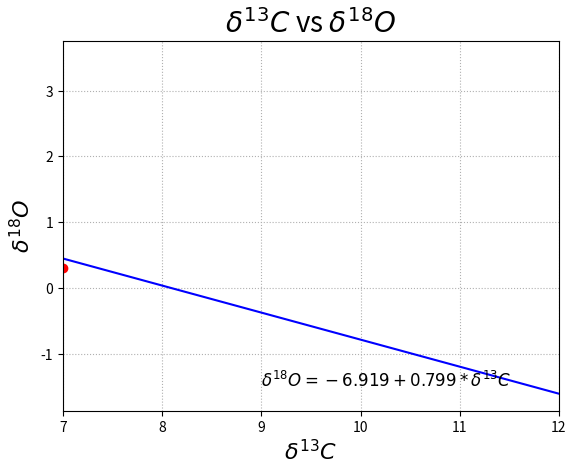

Python code for this plot: (Note: this script raises an exception after producing the figure.)
import numpy as np
import matplotlib.pyplot as plt

xn=np.array([0, 1, 2, 3, 4, 5, 6,7])
yn=np.array([3.5, 2.5, 3, 1.5, 2, 1.3, 1, 0.3])

n=len(xn)

Sum_x=sum(xn)
Sum_y=sum(yn)
Sum_xx=sum(xn**2)
Sum_xy=sum(xn*yn)

print(Sum_x, Sum_y, Sum_xx, Sum_xy) 

a_0=(Sum_xx*Sum_y-Sum_xy*Sum_x)/(n*Sum_xx-Sum_x**2)
a_1=(n*Sum_xy-Sum_x*Sum_y)/(n*Sum_xx-Sum_x**2)
print("y=",a_0,"+", a_1, "X")

x=np.linspace(7, 12, 2)
y=a_0+a_1*x

plt.figure(1)
plt.scatter(xn, yn, color='r')
plt.grid(linestyle='dotted')
plt.plot(x, y, color='b')
plt.title(r'$\delta ^{13}C$ vs $\delta ^{18}O$', fontsize=20)
plt.xlabel(r'$\delta ^{13}C$', fontsize=16)
plt.ylabel(r'$\delta ^{18}O$', fontsize=16)
plt.xlim(7, 12)
plt.text(9, -1.5, r'$\delta ^{18}O=-6.919+0.799*\delta ^{13}C$',
    fontsize=12)
plt.show()

import numpy as np
import matplotlib.pyplot as plt

n = int(input("Longitud: "))
x = []
y = []
scalar = 0

for i in range(n):
    x.append(float(input("Elemento X: ")))
    y.append(float(input("Elemento Y: ")))

xn=np.array(x)
yn=np.array(y)

n=len(xn)

Sum_x=sum(xn)
Sum_y=sum(yn)
Sum_xx=sum(xn**2)
Sum_xy=sum(xn*yn)

print(Sum_x, Sum_y, Sum_xx, Sum_xy) 

a_0=(Sum_xx*Sum_y-Sum_xy*Sum_x)/(n*Sum_xx-Sum_x**2)
a_1=(n*Sum_xy-Sum_x*Sum_y)/(n*Sum_xx-Sum_x**2)
print("y=",a_0,"+", a_1, "X")

x=np.linspace(7, 12, 2)
y=a_0+a_1*x

plt.figure(1)
plt.scatter(xn, yn, color='r')
plt.grid(linestyle='dotted')
plt.plot(x, y, color='b')
plt.title(r'$\delta ^{13}C$ vs $\delta ^{18}O$', fontsize=20)
plt.xlabel(r'$\delta ^{13}C$', fontsize=16)
plt.ylabel(r'$\delta ^{18}O$', fontsize=16)
plt.xlim(7, 12)
plt.text(9, -1.5, r'$\delta ^{18}O=-6.919+0.799*\delta ^{13}C$',
    fontsize=12)
plt.show()